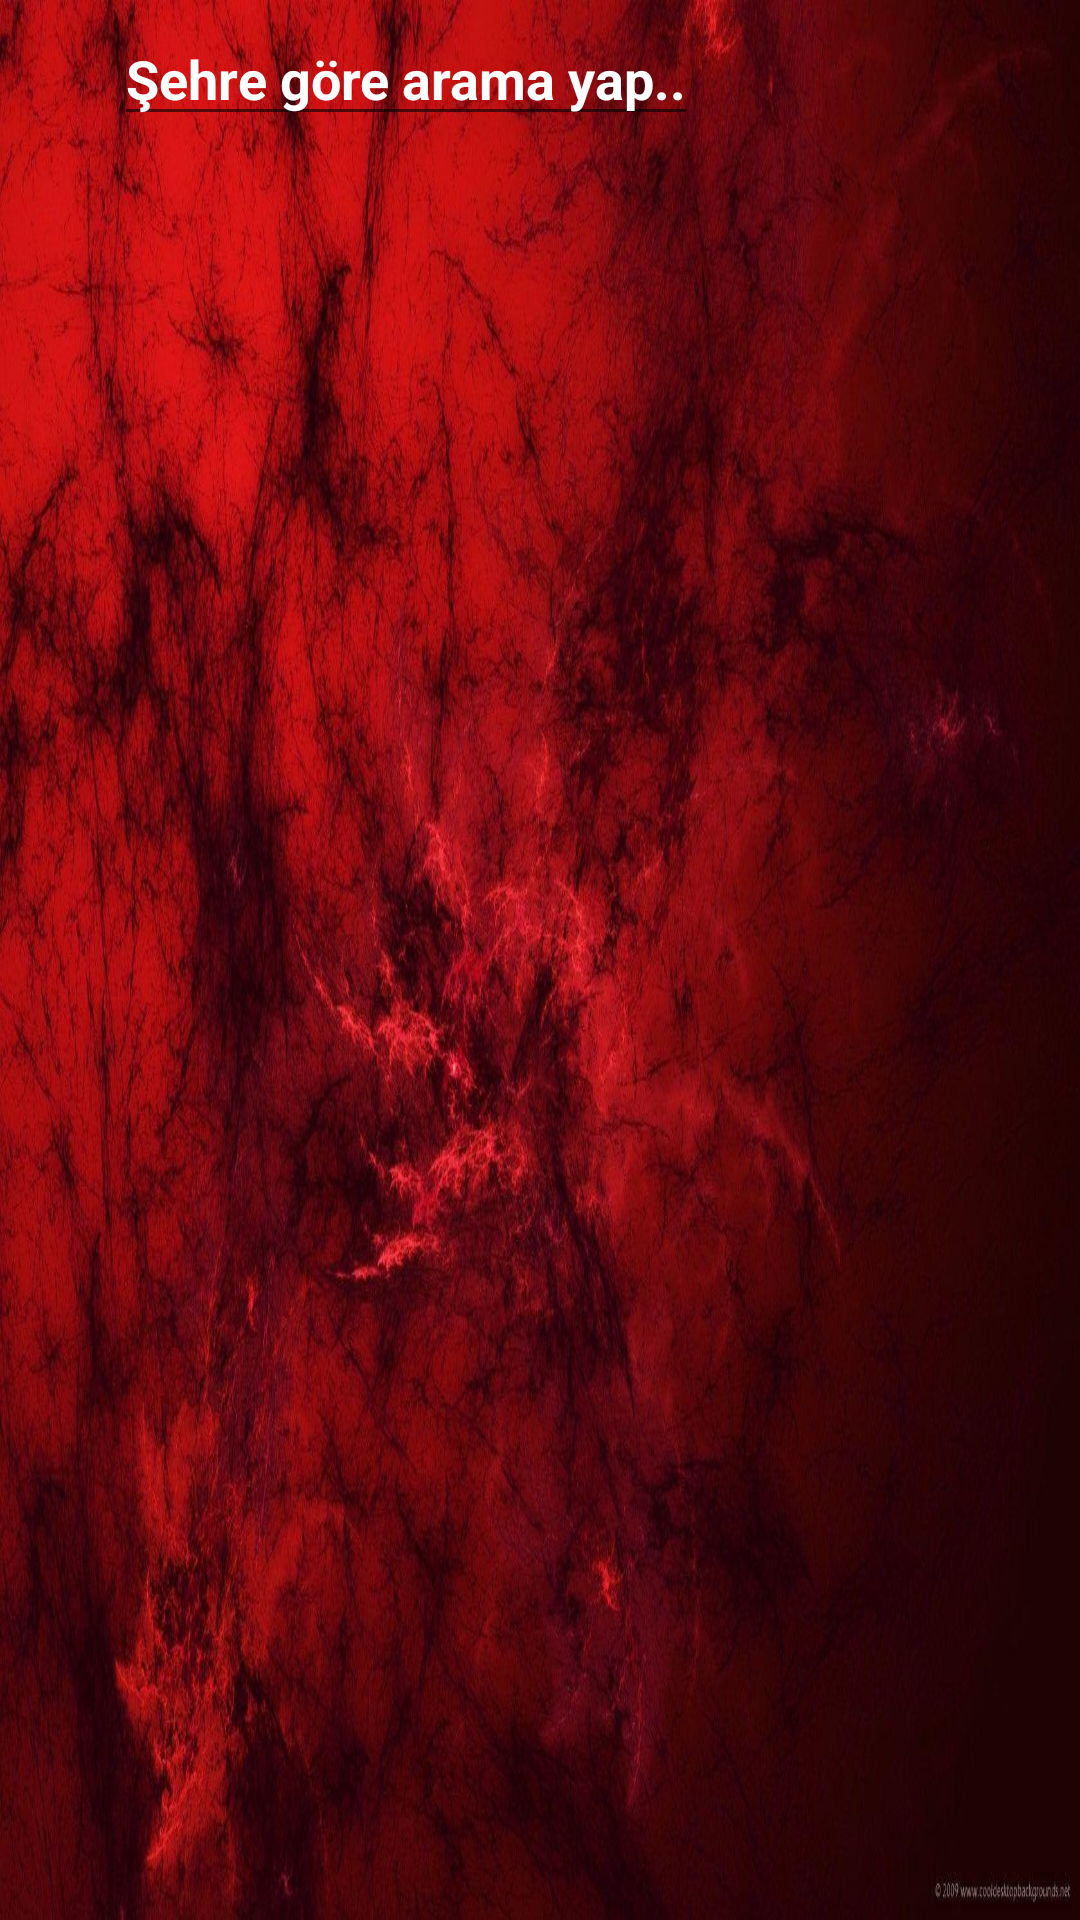

This screen was rendered from an Android layout file. Write that file and the resources it references.
<!-- AndroidManifest.xml: application theme Theme.KanVer -->
<!-- res/layout/activity_kan_ihtiyac_listesi.xml -->
<?xml version="1.0" encoding="utf-8"?>
<RelativeLayout xmlns:android="http://schemas.android.com/apk/res/android"
    xmlns:app="http://schemas.android.com/apk/res-auto"
    xmlns:tools="http://schemas.android.com/tools"
    android:layout_width="match_parent"
    android:layout_height="match_parent"
    android:background="@drawable/kan"
    tools:context=".KanIhtiyacListesi">

    <RelativeLayout
        android:id="@+id/relKanKullanici"
        android:layout_width="match_parent"
        android:layout_height="55dp"
        app:navigationIcon="@android:color/transparent"
        tools:ignore="MissingConstraints"
        tools:targetApi="lollipop">

        <ImageButton
            android:id="@+id/geriTusuu"
            android:layout_width="30sp"
            android:layout_height="30sp"
            android:layout_marginLeft="5dp"
            android:layout_marginTop="10dp"
            android:background="@drawable/ic_baseline_arrow_back_beyaz" />

        <EditText
            android:id="@+id/textArama"
            android:layout_marginLeft="38dp"
            android:layout_marginTop="4dp"
            android:layout_width="wrap_content"
            android:layout_height="wrap_content"
            android:hint="Şehre göre arama yap.."
            android:text=""
            android:textColor="@color/white"
            android:textSize="18sp"
            android:textStyle="bold"
            android:textColorHint="@color/white" />

        <ImageView
            android:id="@+id/aramaButon"
            android:layout_width="30sp"
            android:layout_height="30sp"
            android:background="@drawable/ic_baseline_search_24_white"
            android:layout_marginTop="10dp"
            android:layout_marginEnd="5dp"
            android:layout_alignParentEnd="true"
            android:layout_alignParentTop="true"/>

    </RelativeLayout>

    <androidx.recyclerview.widget.RecyclerView
        android:id="@+id/recyclerViewKan"
        android:layout_width="match_parent"
        android:layout_height="match_parent"
        android:layout_below="@+id/relKanKullanici"
        android:orientation="vertical">

    </androidx.recyclerview.widget.RecyclerView>

</RelativeLayout>
<!-- resources referenced by this layout -->
<resources>
  <color name="white">#FFFFFFFF</color>
  <!-- drawable kan: jpg bitmap (drawable-v24, 209058 bytes) -->
  <style name="Theme.KanVer" parent="Theme.MaterialComponents.DayNight.NoActionBar">
          
          <item name="colorPrimary">@color/purple_500</item>
          <item name="colorPrimaryVariant">@color/purple_700</item>
          <item name="colorOnPrimary">@color/white</item>
          
          <item name="colorSecondary">@color/teal_200</item>
          <item name="colorSecondaryVariant">@color/teal_700</item>
          <item name="colorOnSecondary">@color/black</item>
          
          <item name="android:statusBarColor">?attr/colorPrimaryVariant</item>
          
      </style>
  <color name="purple_500">#FF6200EE</color>
  <color name="purple_700">#2D097E</color>
  <color name="teal_200">#FF03DAC5</color>
  <color name="teal_700">#FF018786</color>
  <color name="black">#FF000000</color>
</resources>
